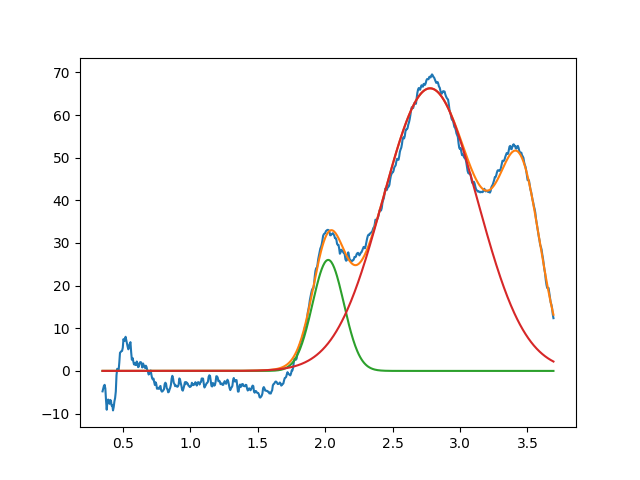

Data behind this chart, as committed beside it:
2.022921250498755263e+00, 2.603080967373368892e+01, 2.732657678038264981e-01, 9.999999999999998890e-01
2.778108764810144127e+00, 6.627526406989760233e+01, 8.254265965420930495e-01, 9.999999999999998890e-01
3.450000000000000622e+00, 3.999999999999999289e+01, 3.554103560923404515e-01, 9.999999999999998890e-01
